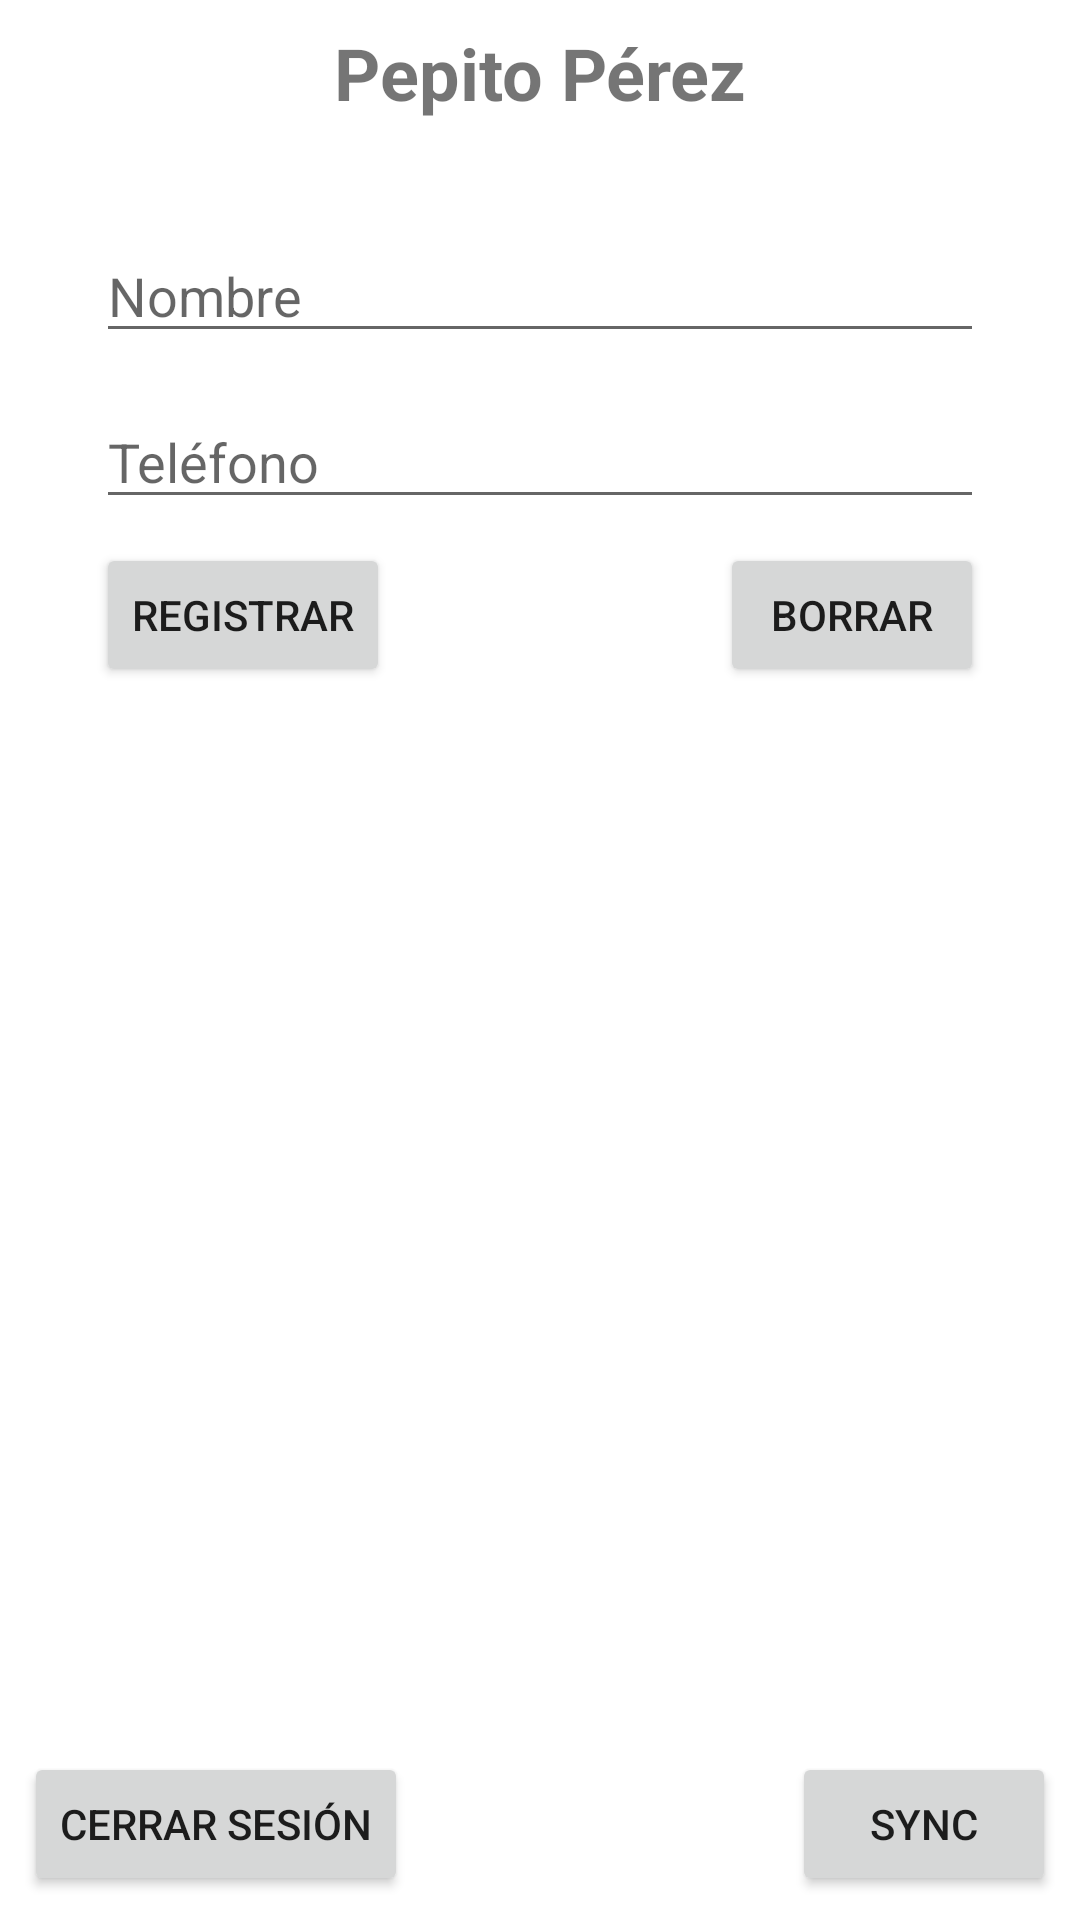

This screen was rendered from an Android layout file. Write that file and the resources it references.
<!-- AndroidManifest.xml: application theme Theme.ClaseAuth -->
<!-- res/layout/activity_profile.xml -->
<?xml version="1.0" encoding="utf-8"?>
<androidx.constraintlayout.widget.ConstraintLayout xmlns:android="http://schemas.android.com/apk/res/android"
    xmlns:app="http://schemas.android.com/apk/res-auto"
    xmlns:tools="http://schemas.android.com/tools"
    android:layout_width="match_parent"
    android:layout_height="match_parent"
    tools:context=".ProfileActivity">

    <Button
        android:id="@+id/signoutBtn"
        android:layout_width="wrap_content"
        android:layout_height="wrap_content"
        android:layout_marginStart="8dp"
        android:layout_marginBottom="8dp"
        android:text="Cerrar sesión"
        app:layout_constraintBottom_toBottomOf="parent"
        app:layout_constraintStart_toStartOf="parent" />

    <TextView
        android:id="@+id/profileName"
        android:layout_width="wrap_content"
        android:layout_height="wrap_content"
        android:layout_marginTop="8dp"
        android:text="Pepito Pérez"
        android:textSize="24sp"
        android:textStyle="bold"
        app:layout_constraintEnd_toEndOf="parent"
        app:layout_constraintStart_toStartOf="parent"
        app:layout_constraintTop_toTopOf="parent" />

    <EditText
        android:id="@+id/contactNameET"
        android:layout_width="0dp"
        android:layout_height="wrap_content"
        android:layout_marginStart="32dp"
        android:layout_marginTop="36dp"
        android:layout_marginEnd="32dp"
        android:ems="10"
        android:hint="Nombre"
        android:inputType="textPersonName"
        app:layout_constraintEnd_toEndOf="parent"
        app:layout_constraintStart_toStartOf="parent"
        app:layout_constraintTop_toBottomOf="@+id/profileName" />

    <EditText
        android:id="@+id/contacPhonetET"
        android:layout_width="0dp"
        android:layout_height="wrap_content"
        android:layout_marginStart="32dp"
        android:layout_marginTop="14dp"
        android:layout_marginEnd="32dp"
        android:ems="10"
        android:hint="Teléfono"
        android:inputType="textPersonName"
        app:layout_constraintEnd_toEndOf="parent"
        app:layout_constraintStart_toStartOf="parent"
        app:layout_constraintTop_toBottomOf="@+id/contactNameET" />

    <TextView
        android:id="@+id/dbconsoleTV"
        android:layout_width="0dp"
        android:layout_height="0dp"
        app:layout_constraintBottom_toTopOf="@+id/signoutBtn"
        app:layout_constraintEnd_toEndOf="parent"
        app:layout_constraintStart_toStartOf="parent"
        app:layout_constraintTop_toBottomOf="@+id/submitBtn" />

    <Button
        android:id="@+id/deleteBtn"
        android:layout_width="wrap_content"
        android:layout_height="wrap_content"
        android:layout_marginTop="8dp"
        android:layout_marginEnd="32dp"
        android:text="Borrar"
        app:layout_constraintEnd_toEndOf="parent"
        app:layout_constraintTop_toBottomOf="@+id/contacPhonetET" />

    <Button
        android:id="@+id/submitBtn"
        android:layout_width="wrap_content"
        android:layout_height="wrap_content"
        android:layout_marginStart="32dp"
        android:layout_marginTop="8dp"
        android:text="Registrar"
        app:layout_constraintStart_toStartOf="parent"
        app:layout_constraintTop_toBottomOf="@+id/contacPhonetET" />

    <Button
        android:id="@+id/syncBtn"
        android:layout_width="wrap_content"
        android:layout_height="wrap_content"
        android:layout_marginEnd="8dp"
        android:layout_marginBottom="8dp"
        android:text="Sync"
        app:layout_constraintBottom_toBottomOf="parent"
        app:layout_constraintEnd_toEndOf="parent" />
</androidx.constraintlayout.widget.ConstraintLayout>
<!-- resources referenced by this layout -->
<resources>
  <style name="Theme.ClaseAuth" parent="Theme.MaterialComponents.DayNight.DarkActionBar">
          
          <item name="colorPrimary">@color/purple_500</item>
          <item name="colorPrimaryVariant">@color/purple_700</item>
          <item name="colorOnPrimary">@color/white</item>
          
          <item name="colorSecondary">@color/teal_200</item>
          <item name="colorSecondaryVariant">@color/teal_700</item>
          <item name="colorOnSecondary">@color/black</item>
          
          <item name="android:statusBarColor" tools:targetApi="l">?attr/colorPrimaryVariant</item>
          
      </style>
  <!-- not gathered from this repository: default colours our renderer supplied (Android Studio template values) -->
  <color name="purple_500">#FF6200EE</color>
  <color name="purple_700">#FF3700B3</color>
  <color name="teal_200">#FF03DAC5</color>
  <color name="teal_700">#FF018786</color>
  <color name="black">#FF000000</color>
  <color name="white">#FFFFFFFF</color>
</resources>
